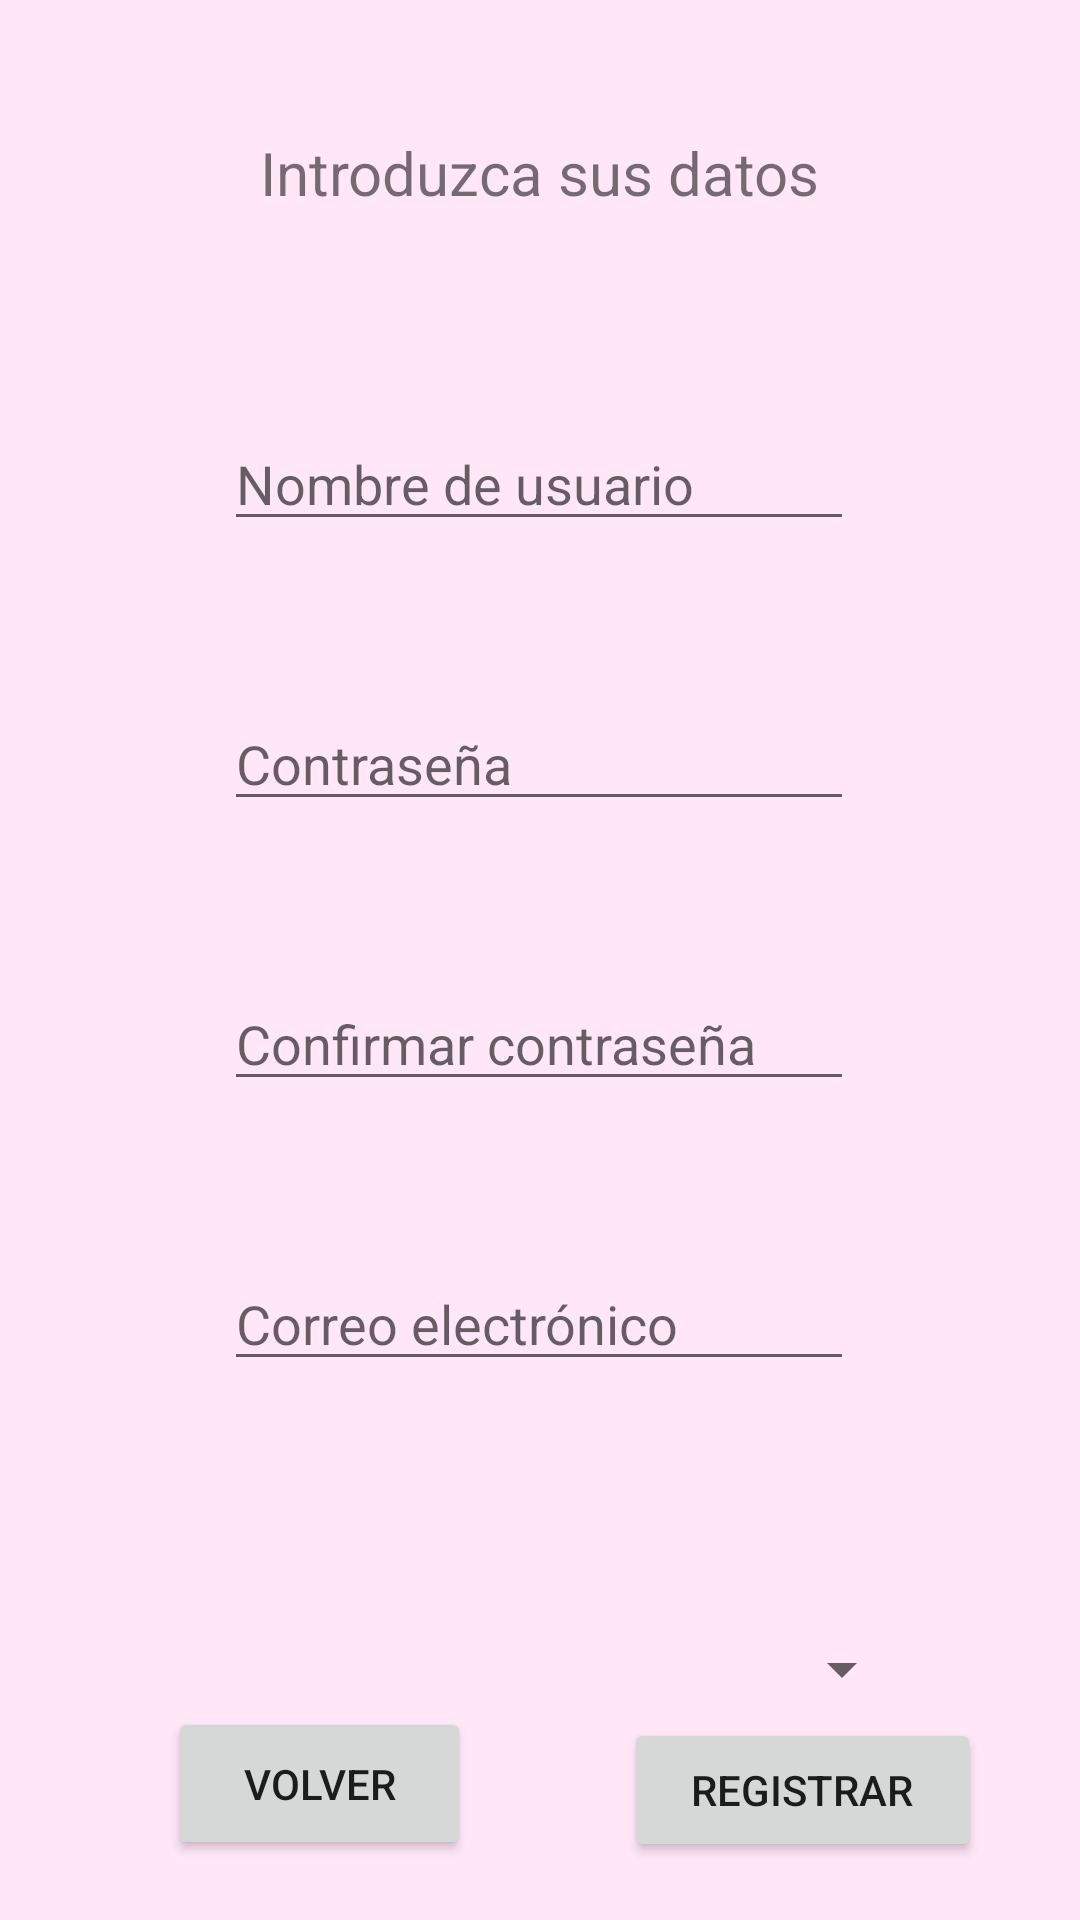

Android layout source for this screen:
<!-- AndroidManifest.xml: application theme Theme.Logreg -->
<!-- res/layout/registro.xml -->
<?xml version="1.0" encoding="utf-8"?>
<androidx.constraintlayout.widget.ConstraintLayout xmlns:android="http://schemas.android.com/apk/res/android"
    xmlns:app="http://schemas.android.com/apk/res-auto"
    xmlns:tools="http://schemas.android.com/tools"
    android:layout_width="match_parent"
    android:layout_height="match_parent"
    android:background="@color/background"
    tools:context=".SignupActivity">

    <Button
        android:id="@+id/btn_registrar"
        android:layout_width="119dp"
        android:layout_height="48dp"
        android:text="@string/btn_registrar"
        app:layout_constraintBottom_toBottomOf="parent"
        app:layout_constraintEnd_toEndOf="parent"
        app:layout_constraintHorizontal_bias="0.609"
        app:layout_constraintStart_toEndOf="@+id/btn_cerrar"
        app:layout_constraintTop_toBottomOf="@+id/textView"
        app:layout_constraintVertical_bias="0.962" />

    <Button
        android:id="@+id/btn_cerrar"
        android:layout_width="101dp"
        android:layout_height="51dp"
        android:layout_marginStart="56dp"
        android:layout_marginBottom="20dp"
        android:text="@string/btn_volver"
        app:layout_constraintBottom_toBottomOf="parent"
        app:layout_constraintStart_toStartOf="parent" />

    <EditText
        android:id="@+id/et_reg_username"
        android:layout_width="wrap_content"
        android:layout_height="wrap_content"
        android:layout_marginTop="52dp"
        android:ems="10"
        android:hint="@string/reg_username"
        android:inputType="textPersonName"
        app:layout_constraintEnd_toEndOf="parent"
        app:layout_constraintHorizontal_bias="0.497"
        app:layout_constraintStart_toStartOf="parent"
        app:layout_constraintTop_toBottomOf="@+id/textView" />

    <EditText
        android:id="@+id/et_reg_pass"
        android:layout_width="wrap_content"
        android:layout_height="wrap_content"
        android:layout_marginTop="52dp"
        android:ems="10"
        android:hint="@string/reg_password"
        android:inputType="textPassword"
        app:layout_constraintEnd_toEndOf="parent"
        app:layout_constraintHorizontal_bias="0.497"
        app:layout_constraintStart_toStartOf="parent"
        app:layout_constraintTop_toBottomOf="@+id/et_reg_username" />

    <EditText
        android:id="@+id/et_reg_confpass"
        android:layout_width="wrap_content"
        android:layout_height="wrap_content"
        android:layout_marginTop="52dp"
        android:ems="10"
        android:hint="@string/reg_confpassword"
        android:inputType="textPassword"
        app:layout_constraintEnd_toEndOf="parent"
        app:layout_constraintHorizontal_bias="0.497"
        app:layout_constraintStart_toStartOf="parent"
        app:layout_constraintTop_toBottomOf="@+id/et_reg_pass" />

    <EditText
        android:id="@+id/et_reg_email"
        android:layout_width="wrap_content"
        android:layout_height="wrap_content"
        android:layout_marginTop="52dp"
        android:ems="10"
        android:hint="@string/reg_email"
        android:inputType="textEmailAddress"
        app:layout_constraintEnd_toEndOf="parent"
        app:layout_constraintHorizontal_bias="0.497"
        app:layout_constraintStart_toStartOf="parent"
        app:layout_constraintTop_toBottomOf="@+id/et_reg_confpass" />

    <TextView
        android:id="@+id/textView"
        android:layout_width="304dp"
        android:layout_height="43dp"
        android:layout_marginTop="44dp"
        android:text="@string/tv_registro"
        android:textAlignment="center"
        android:textIsSelectable="false"
        android:textSize="20sp"
        app:layout_constraintEnd_toEndOf="parent"
        app:layout_constraintHorizontal_bias="0.495"
        app:layout_constraintStart_toStartOf="parent"
        app:layout_constraintTop_toTopOf="parent" />

    <Spinner
        android:id="@+id/sp_reg_date"
        android:layout_width="249dp"
        android:layout_height="40dp"
        android:layout_marginTop="76dp"
        app:layout_constraintEnd_toEndOf="parent"
        app:layout_constraintStart_toStartOf="parent"
        app:layout_constraintTop_toBottomOf="@+id/et_reg_email" />
</androidx.constraintlayout.widget.ConstraintLayout>
<!-- resources referenced by this layout -->
<resources>
  <color name="background">#ffe7f8</color>
  <string name="btn_registrar">REGISTRAR</string>
  <string name="btn_volver">VOLVER</string>
  <string name="reg_confpassword">Confirmar contraseña</string>
  <string name="reg_email">Correo electrónico</string>
  <string name="reg_password">Contraseña</string>
  <string name="reg_username">Nombre de usuario</string>
  <string name="tv_registro">Introduzca sus datos</string>
  <style name="Theme.Logreg" parent="Theme.MaterialComponents.DayNight.DarkActionBar">
          
          <item name="colorPrimary">@color/salmon</item>
          <item name="colorPrimaryVariant">@color/salmon_light</item>
          <item name="colorOnPrimary">@color/white</item>
          
          <item name="colorSecondary">@color/salmon_dark</item>
          <item name="colorSecondaryVariant">@color/salmon_dark</item>
          <item name="colorOnSecondary">@color/black</item>
          
          <item name="android:statusBarColor">?attr/colorPrimaryVariant</item>
          
      </style>
  <color name="salmon">#ef5350</color>
  <color name="salmon_light">#ff867c</color>
  <color name="white">#FFFFFFFF</color>
  <color name="salmon_dark">#b61827</color>
  <color name="black">#FF000000</color>
</resources>
